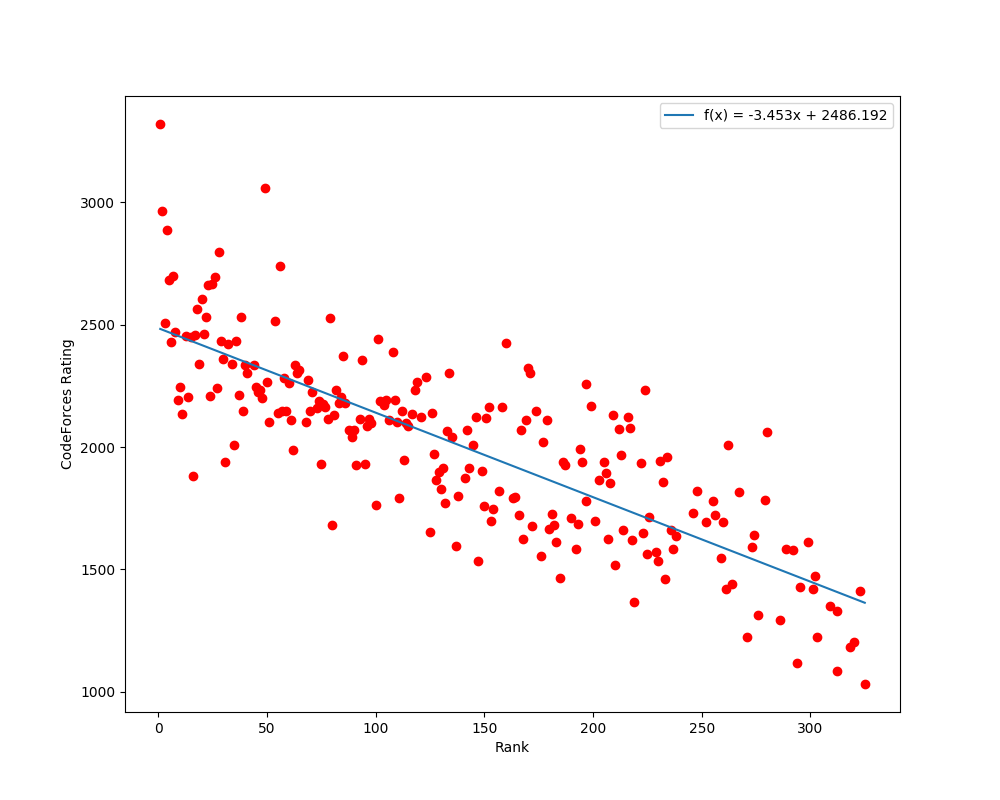

Source data for this figure (header and first rows):
6716, Benq, Benjamin Qi, 1, 3320
6915, 300iq, Ildar Gainullin, 2, 2965
6469, duality, Zixiang Zhou, 3, 2508
6787, TLE, Ziqian Zhong, 4, 2885
6785, FizzyDavid, Junzhao Yang, 5, 2684
6373, briansu, Po-Hsuan Su, 6, 2429
6717, ekzhang, Eric Zhang, 7, 2699
6839, AghaTizi, Mahdi Jafari Raviz, 8, 2469
6153, AngusRitossa, Angus Ritossa, 9, 2194
5081, Arturgo, Arthur Léonard, 10, 2245
6678, iloveUtaha, Shih-Yu Wang, 11, 2137
6932, None, Eu-Shaun Leong, 12, 0
6989, dragonslayerintraining, Daniel Zhang, 13, 2453
6401, NeKrasnyj, Nazarii Denha, 14, 2206
6220, saba2000, Nikoloz Birkadze, 15, 2450
6543, AMnu, Abdul Malik Nurrokhman, 16, 1883
6340, voidmax, Vladimir Romanov, 17, 2457
6640, SebinKim, Sebin Kim, 18, 2563
6999, Aria, Phuc Trinh Huu Gia, 19, 2338
6784, samjia2000, Jiaxuan Gao, 20, 2603
6178, radoslav11, Radoslav Dimitrov, 21, 2463
6638, GyojunYoun, Gyojun Youn, 22, 2532
6855, Batrr, Batyr Sardarbekov, 23, 2664
6997, user202729_, Duc Bui Hong, 24, 2207
6739, E869120, Masataka Yoneda, 25, 2667
6339, egor.lifar, Egor Lifar, 26, 2696
6825, bazsi700, Balázs Tóth, 27, 2243
6914, scanhex, Aleksandr Morozov, 28, 2798
6562, Kmcode, Koichi Namekata, 29, 2434
6837, .ckodser., Arshia Soltani Moakhar, 30, 2359
6219, etiennerossignol, Etienne Rossignol, 31, 1937
6553, Noam527, Noam Gutterman, 32, 2422
6799, None, Jiří Kalvoda, 33, 0
6794, ppavic, Patrick Pavić, 34, 2338
6438, reedef, Carlos Miguel Soto, 35, 2010
6840, MAMBA, Seyyed Mehrshad Mirmohammadi, 36, 2432
6908, gina0605, Yujin Im, 37, 2212
6229, gamegame, Harris Leung, 38, 2532
6276, Gediminas, Gediminas Lelešius, 39, 2148
6706, Sonechko, Sofiia Melnyk, 40, 2337
6847, almogwald, Almog Wald, 41, 2301
6939, None, Michal Staník, 42, 0
6737, None, Yasutaka Hiraki, 43, 0
6575, __.__, Tautvydas Jasiūnas, 44, 2334
6912, theodor.moroianu, Theodor Pierre Moroianu, 45, 2247
6823, benson1029, Man Tsung Yeung, 46, 2227
5853, perchema, Aleksandar Krastev, 47, 2232
6762, Yaroslaff, Yaraslau Barysau, 48, 2199
6786, sunset, Xiuhan Wang, 49, 3058
6361, fredrik.w.ekholm, Fredrik Ekholm, 50, 2265
6471, r3mark, Victor Rong, 51, 2103
6853, None, Sora Todaka, 52, 0
6657, None, Martin Melicher, 53, 0
6468, Martin53, Martin Kopchev, 54, 2514
6812, hugopm, Hugo Peyraud-Magnin, 55, 2138
6990, tmwilliamlin168, William Lin, 56, 2739
6793, keko37, Krešimir Nežmah, 57, 2148
6648, TadijaSebez, Tadija Šebez, 58, 2281
6982, I_Hate_AHDPIYKO, Andriy Kuts, 59, 2148
6331, KLPP, Kevin Pucci, 60, 2262
6565, Adhami, Khaleel Al-Adhami, 61, 2111
... 270 more rows
